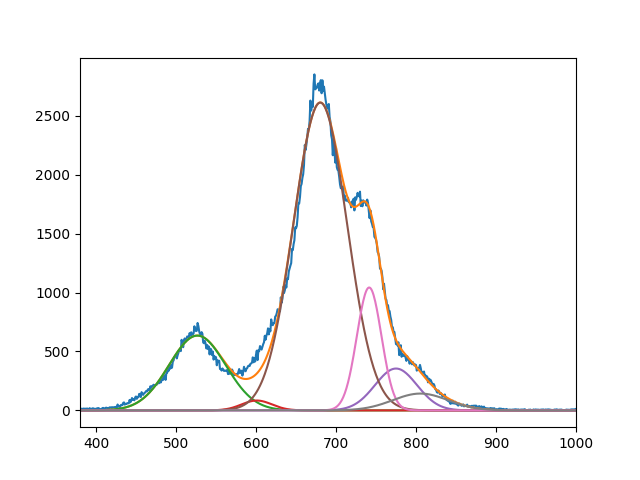

The file beside this chart, header and first rows:
6.348411465772670681e+02, 8.379903134819925015e+01, 2.611803440516004684e+03, 3.552052679101766444e+02, 1.042926031434653623e+03, 1.428808663065475457e+02
5.267028594317669103e+02, 6.009999767321551190e+02, 6.803134756978217865e+02, 7.749989053273889112e+02, 7.414721885207271725e+02, 8.055258906030616117e+02
4.999999999999999289e+01, 2.673928200471420524e+01, 4.743007833872936629e+01, 3.703792386539308268e+01, 2.172244915045505209e+01, 4.890079019245619918e+01
